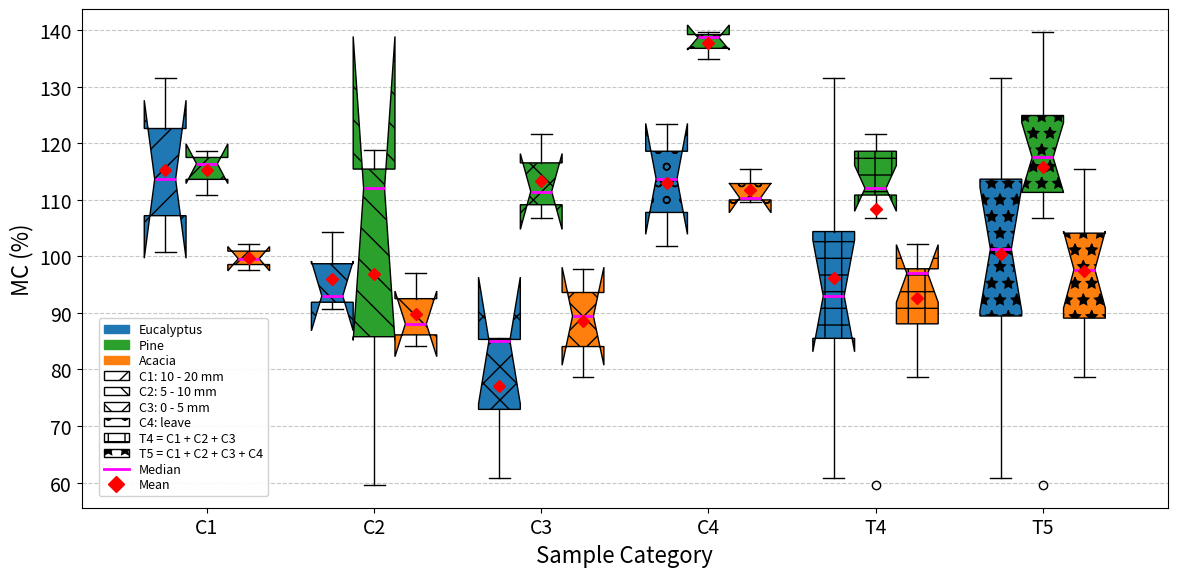

This figure's Python source:
import matplotlib.pyplot as plt
import pandas as pd
import numpy as np
import matplotlib.patches as mpatches

# Set global font sizes to be larger
plt.rcParams.update({'font.size': 14, 'axes.labelsize': 16, 'xtick.labelsize': 14, 'ytick.labelsize': 14, 'legend.fontsize': 14, 'axes.titlesize': 16})

# --- 1. Data Definition ---

# Dataset 1: Eucalyptus
euc_c1 = [100.7428807, 131.5463004, 113.6172007]
euc_c2 = [90.76660988, 104.3715847, 93.00095877]
euc_c3 = [85.50091912, 60.78118772, 85.12041284]
euc_c4 = [123.4478602, 113.6815394, 101.8180198] # leave

# Dataset 2: Pine
pine_c1 = [116.3636364, 110.8231707, 118.5687847]
pine_c2 = [112.0032773, 59.58029197, 118.8222345]
pine_c3 = [111.4489311, 106.7766647, 121.5669014]
pine_c4 = [134.8233067, 138.6684159, 139.6929029] # leave

# Dataset 3: Acacia
acacia_c1 = [102.2556391, 97.51580849, 99.57706767]
acacia_c2 = [84.16833667, 88.06598807, 96.96641387]
acacia_c3 = [89.41441441, 78.69451697, 97.79553596]
acacia_c4 = [109.5974618, 110.3225806, 115.3857225] # leave

# --- 2. Data Processing ---

def process_dataset(c1, c2, c3, c4):
    """Takes C1-C4 data and returns a list containing C1, C2, C3, C4, T4, and T5."""
    t4 = c1 + c2 + c3       # Total without leave
    t5 = c1 + c2 + c3 + c4  # Total with leave
    return [c1, c2, c3, c4, t4, t5]

eucalyptus_data = process_dataset(euc_c1, euc_c2, euc_c3, euc_c4)
pine_data = process_dataset(pine_c1, pine_c2, pine_c3, pine_c4)
acacia_data = process_dataset(acacia_c1, acacia_c2, acacia_c3, acacia_c4)

all_datasets = [eucalyptus_data, pine_data, acacia_data]
dataset_labels = ['Eucalyptus', 'Pine', 'Acacia']
dataset_colors = ['#1f77b4', '#2ca02c', '#ff7f0e'] # Blue, Green, Orange
category_labels = ['C1', 'C2', 'C3', 'C4', 'T4', 'T5']

# --- 3. PRINT STATISTICS TO TERMINAL ---

print(f"{'Species':<12} | {'Category':<10} | {'Mean':<10} | {'Median':<10}")
print("-" * 50)

for species_name, dataset in zip(dataset_labels, all_datasets):
    for cat_name, data_points in zip(category_labels, dataset):
        mean_val = np.mean(data_points)
        median_val = np.median(data_points)
        print(f"{species_name:<12} | {cat_name:<10} | {mean_val:<10.2f} | {median_val:<10.2f}")
    print("-" * 50)

# --- 4. Plotting Setup ---

category_patterns = ['/', '\\', 'x', 'o', '+', '*']

fig, ax = plt.subplots(figsize=(12, 6))
n_datasets = len(all_datasets)
n_categories = len(category_labels)
box_width = 0.25
base_positions = np.arange(1, n_categories + 1)

# --- 5. Plotting with Notched Boxplots ---

median_color = 'magenta'
mean_color = 'red'

for i, dataset_data in enumerate(all_datasets):
    offset = (i - (n_datasets - 1) / 2) * box_width
    positions = base_positions + offset
    
    # ADDED notch=True here
    bp = ax.boxplot(dataset_data,
                    positions=positions,
                    widths=box_width,
                    patch_artist=True,
                    notch=True,        # <--- Request: Notched boxplot
                    showmeans=True,
                    meanline=False,
                    medianprops=dict(color=median_color, linewidth=2),
                    meanprops=dict(marker='D', markersize=6, markeredgecolor=mean_color, markerfacecolor=mean_color))

    # Apply colors and patterns to each box
    for j, patch in enumerate(bp['boxes']):
        patch.set_facecolor(dataset_colors[i])
        patch.set_hatch(category_patterns[j])
        patch.set_edgecolor('black')

# --- 6. Plot Customization and Consolidated Legend ---

ax.set_ylabel('MC (%)', fontsize=16)
ax.set_xlabel('Sample Category', fontsize=16)
ax.set_xticks(base_positions)
ax.set_xticklabels(category_labels)
ax.tick_params(axis='x', labelsize=14)
ax.yaxis.grid(True, linestyle='--', alpha=0.7)
ax.set_axisbelow(True)

# --- Create the Consolidated Legend ---

# Handles for Species
species_handles = [mpatches.Patch(color=color, label=label) for color, label in zip(dataset_colors, dataset_labels)]

# Handles for Categories
category_details = [
    "C1: 10 - 20 mm", 
    "C2: 5 - 10 mm", 
    "C3: 0 - 5 mm",
    "C4: leave", 
    "T4 = C1 + C2 + C3", 
    "T5 = C1 + C2 + C3 + C4"
]
category_handles = [mpatches.Patch(facecolor='white', edgecolor='black', hatch=pattern, label=label)
                    for pattern, label in zip(category_patterns, category_details)]

# Handles for Box Elements
element_handles = [
    plt.Line2D([], [], color=median_color, lw=2, label='Median'),
    plt.Line2D([], [], marker='D', color='w', label='Mean',
               markerfacecolor=mean_color, markeredgecolor=mean_color, markersize=8)
]

all_handles = species_handles + category_handles + element_handles

ax.legend(handles=all_handles,
          loc='lower left',
          bbox_to_anchor=(0.01, 0.01),
          fontsize=9,
          ncol=1,
          labelspacing=0.2,
          framealpha=0.9)

plt.tight_layout()
plt.savefig('twigs MC notched.png', dpi=150)
